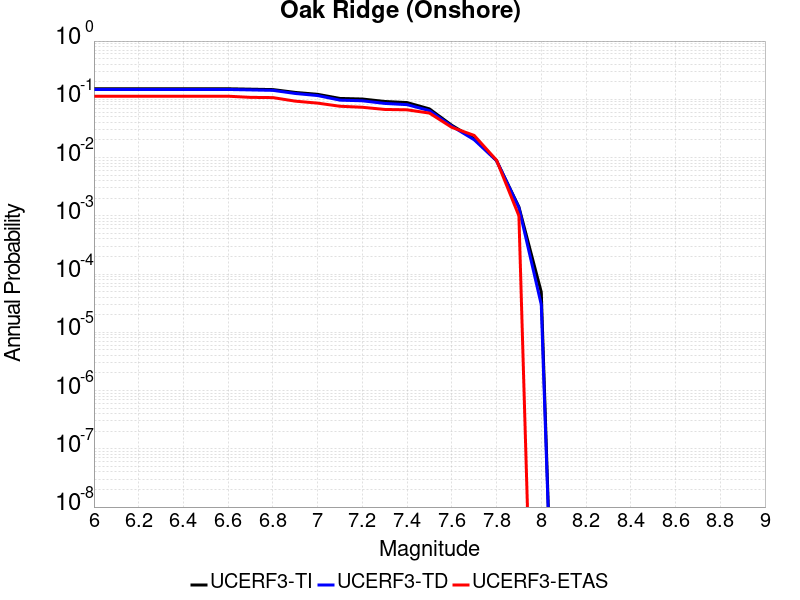

Data behind this chart, as committed beside it:
Magnitude, UCERF3-TI Prob, UCERF3-TD Prob, UCERF3-ETAS Prob
6.0, 0.1518, 0.1476, 0.113
6.1, 0.1518, 0.1476, 0.113
6.2, 0.1518, 0.1476, 0.113
6.3, 0.1518, 0.1476, 0.113
6.4, 0.1518, 0.1476, 0.113
6.5, 0.1518, 0.1476, 0.113
6.6, 0.1518, 0.1476, 0.113
6.7, 0.1493, 0.145, 0.108
6.8, 0.1469, 0.1425, 0.107
6.9, 0.1313, 0.126, 0.093
7.0, 0.1218, 0.116, 0.086
7.1, 0.1035, 0.09676, 0.076
7.2, 0.1012, 0.09431, 0.073
7.3, 0.09184, 0.085, 0.067
7.4, 0.08789, 0.08099, 0.066
7.5, 0.06848, 0.06391, 0.058
7.6, 0.03581, 0.03456, 0.033
7.7, 0.02108, 0.02021, 0.024
7.8, 0.008843, 0.008863, 0.009
7.9, 0.001419, 0.001382, 0.001
8.0, 4.886015E-5, 2.979852E-5, 0.0
